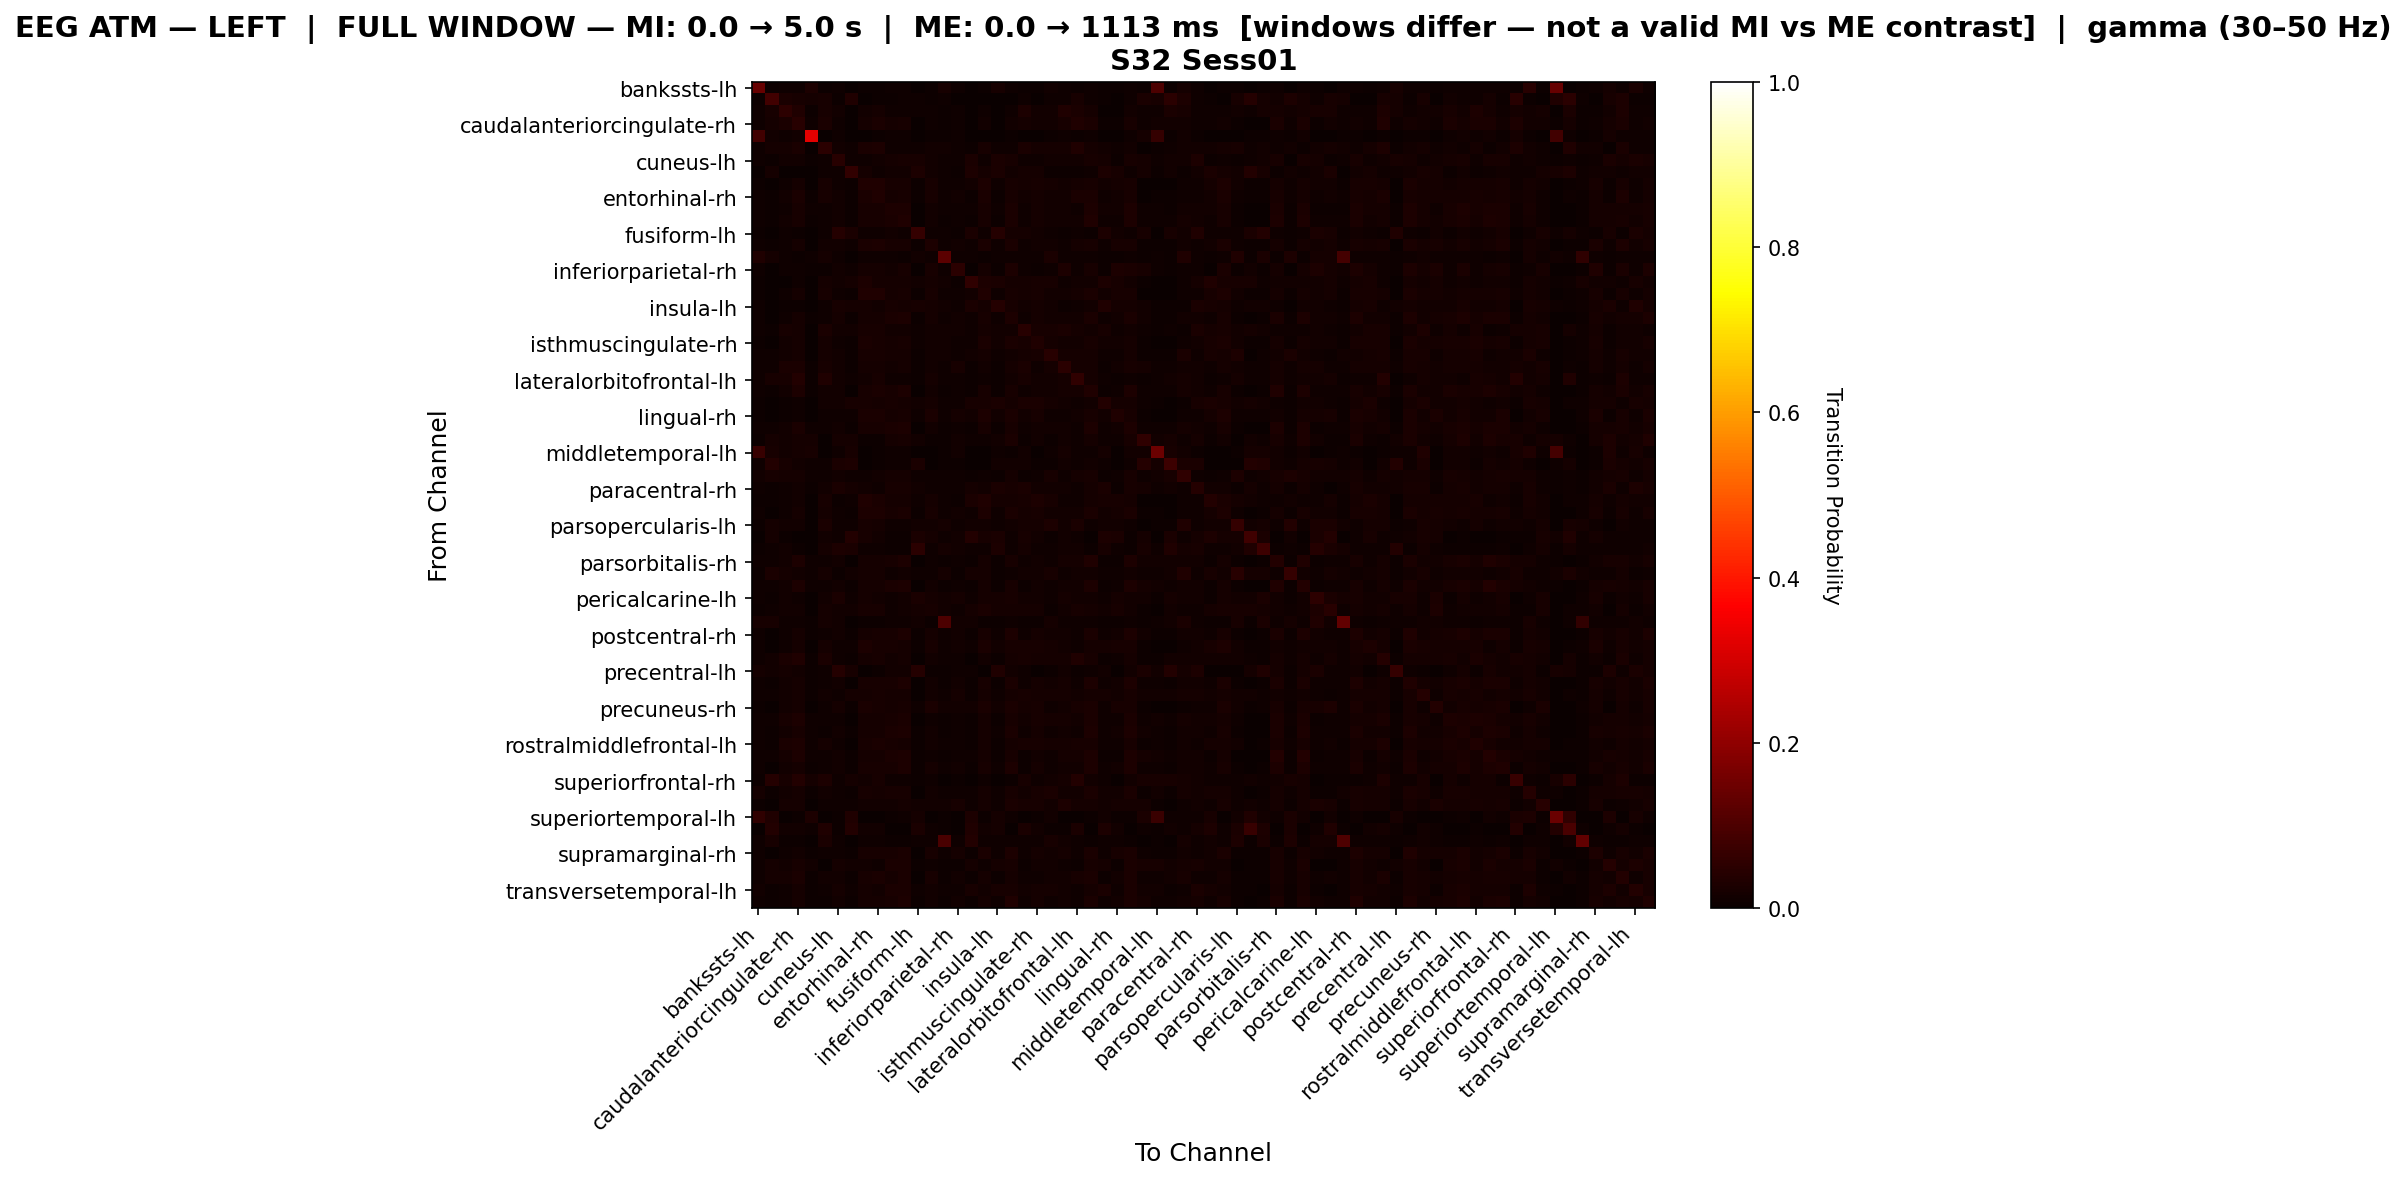

Values plotted in this chart, from the file beside it:
, bankssts-lh, bankssts-rh, caudalanteriorcingulate-lh, caudalanteriorcingulate-rh, caudalmiddlefrontal-lh, caudalmiddlefrontal-rh, cuneus-lh, cuneus-rh, entorhinal-lh, entorhinal-rh, frontalpole-lh, frontalpole-rh, fusiform-lh, fusiform-rh, inferiorparietal-lh, inferiorparietal-rh, inferiortemporal-lh, inferiortemporal-rh, insula-lh, insula-rh, isthmuscingulate-lh, isthmuscingulate-rh, lateraloccipital-lh
bankssts-lh, 0.1379, 0.005268, 0.01097, 0.01097, 0.03096, 0.005414, 0.01024, 0.0005853, 0.00556, 0.007609, 0.009219, 0.009658, 0.003366, 0.007024, 0.0221, 0.0101, 0.001463, 0.004829, 0.02174, 0.009658, 0.005999, 0.005268, 0.01288
bankssts-rh, 0.006401, 0.08421, 0.02504, 0.02244, 0.016, 0.02227, 0.006046, 0.03267, 0.00308, 0.007187, 0.006046, 0.00889, 0.009401, 0.005133, 0.009951, 0.003201, 0.001422, 0.002053, 0.0, 0.002489, 0.00924, 0.002053, 0.008254
caudalanteriorcingulate-lh, 0.009726, 0.02302, 0.05346, 0.0327, 0.007653, 0.0225, 0.01496, 0.001843, 0.01219, 0.01756, 0.01036, 0.0102, 0.01099, 0.008718, 0.006856, 0.008929, 0.0003189, 0.008738, 0.003827, 0.009496, 0.02957, 0.01235, 0.01434
caudalanteriorcingulate-rh, 0.009541, 0.01623, 0.02477, 0.04503, 0.01071, 0.02358, 0.01137, 0.002208, 0.01598, 0.02426, 0.0162, 0.01956, 0.002009, 0.01171, 0.005691, 0.008704, 0.003199, 0.01485, 0.003303, 0.01335, 0.01602, 0.01398, 0.01322
caudalmiddlefrontal-lh, 0.08578, 0.01443, 0.009621, 0.01358, 0.3248, 0.003396, 0.008772, 0.003679, 0.00283, 0.005093, 0.01104, 0.01047, 0.00283, 0.003962, 0.005376, 0.007923, 0.001132, 0.001698, 0.002547, 0.007074, 0.002547, 0.002264, 0.003962
caudalmiddlefrontal-rh, 0.008222, 0.01877, 0.01756, 0.02714, 0.003103, 0.04964, 0.01209, 0.008811, 0.02476, 0.02812, 0.01141, 0.01112, 0.008882, 0.01438, 0.01442, 0.009463, 0.007201, 0.02029, 0.008907, 0.01008, 0.02515, 0.01564, 0.01794
cuneus-lh, 0.01002, 0.004794, 0.01263, 0.01452, 0.005956, 0.009966, 0.04521, 0.01165, 0.01146, 0.01214, 0.01747, 0.0224, 0.02325, 0.01185, 0.008716, 0.01026, 0.02431, 0.01006, 0.02659, 0.02153, 0.01069, 0.009144, 0.01302
cuneus-rh, 0.003202, 0.01712, 0.00183, 0.003114, 0.003202, 0.01135, 0.01064, 0.06201, 0.01845, 0.01077, 0.01464, 0.01193, 0.02764, 0.01392, 0.008234, 0.007582, 0.02986, 0.01845, 0.02426, 0.01465, 0.01752, 0.01893, 0.006263
entorhinal-lh, 0.007701, 0.002752, 0.009618, 0.01869, 0.003137, 0.02284, 0.01017, 0.006664, 0.03467, 0.03165, 0.01973, 0.02179, 0.006275, 0.02174, 0.01112, 0.01062, 0.01404, 0.03075, 0.01137, 0.01989, 0.01722, 0.02048, 0.01685
entorhinal-rh, 0.009151, 0.006527, 0.01427, 0.02527, 0.00416, 0.02286, 0.01231, 0.004464, 0.02654, 0.03455, 0.01762, 0.02148, 0.004298, 0.02215, 0.01012, 0.01215, 0.007038, 0.02519, 0.007449, 0.02117, 0.01425, 0.01808, 0.01532
frontalpole-lh, 0.009219, 0.004852, 0.01124, 0.02079, 0.007923, 0.01064, 0.01322, 0.007526, 0.02121, 0.02052, 0.02923, 0.02958, 0.003895, 0.01415, 0.008211, 0.01047, 0.00873, 0.02164, 0.01002, 0.0237, 0.01121, 0.01744, 0.01405
frontalpole-rh, 0.0101, 0.007207, 0.01293, 0.0232, 0.00741, 0.009683, 0.01548, 0.005339, 0.02026, 0.02171, 0.02387, 0.03133, 0.00259, 0.01469, 0.006905, 0.01141, 0.007117, 0.02062, 0.006825, 0.02467, 0.00898, 0.01569, 0.01208
fusiform-lh, 0.007089, 0.001936, 0.008938, 0.004049, 0.003312, 0.01161, 0.04053, 0.0263, 0.009937, 0.008649, 0.01319, 0.01061, 0.06321, 0.01012, 0.01104, 0.005889, 0.02388, 0.01067, 0.04263, 0.01651, 0.01566, 0.01399, 0.008465
fusiform-rh, 0.009047, 0.004162, 0.00869, 0.01673, 0.003393, 0.01363, 0.01342, 0.009028, 0.02527, 0.02971, 0.02019, 0.02329, 0.005796, 0.03063, 0.01131, 0.01434, 0.01108, 0.02604, 0.01158, 0.02407, 0.01011, 0.01497, 0.0125
inferiorparietal-lh, 0.03153, 0.01655, 0.008672, 0.007453, 0.008303, 0.01935, 0.009756, 0.001084, 0.008537, 0.01003, 0.0103, 0.007724, 0.01335, 0.009756, 0.1217, 0.0107, 0.009406, 0.007453, 0.007859, 0.01057, 0.008808, 0.00813, 0.02551
inferiorparietal-rh, 0.01029, 0.003572, 0.01015, 0.01029, 0.005287, 0.006288, 0.01388, 0.008659, 0.01705, 0.01905, 0.01431, 0.02225, 0.002715, 0.02327, 0.008574, 0.0498, 0.001572, 0.01873, 0.005144, 0.02823, 0.0103, 0.006002, 0.007859
inferiortemporal-lh, 0.004536, 0.0004892, 0.00268, 0.008576, 0.0008247, 0.01629, 0.01489, 0.01651, 0.0295, 0.01736, 0.01746, 0.01646, 0.01461, 0.01785, 0.0127, 0.005567, 0.05489, 0.02746, 0.02576, 0.01715, 0.01685, 0.02241, 0.02071
inferiortemporal-rh, 0.007386, 0.001608, 0.008491, 0.01803, 0.002563, 0.01984, 0.009808, 0.00627, 0.03378, 0.0318, 0.01926, 0.02277, 0.007235, 0.02269, 0.0107, 0.01054, 0.01404, 0.03333, 0.01171, 0.02079, 0.01737, 0.02142, 0.01552
insula-lh, 0.01121, 0.0003063, 0.006126, 0.006822, 0.002603, 0.009171, 0.02315, 0.01839, 0.01875, 0.01324, 0.02075, 0.01726, 0.02111, 0.01728, 0.01194, 0.007963, 0.02492, 0.01861, 0.04203, 0.02109, 0.01492, 0.01939, 0.01274
insula-rh, 0.009607, 0.003157, 0.01089, 0.01627, 0.004941, 0.008872, 0.01566, 0.005406, 0.01907, 0.01912, 0.02381, 0.02816, 0.004992, 0.01639, 0.009058, 0.014, 0.008301, 0.01995, 0.009685, 0.03033, 0.009809, 0.0188, 0.01222
isthmuscingulate-lh, 0.008197, 0.00739, 0.02128, 0.01815, 0.002732, 0.02611, 0.01286, 0.01306, 0.02151, 0.02209, 0.01392, 0.01205, 0.01081, 0.01389, 0.01179, 0.01329, 0.008915, 0.01898, 0.01188, 0.01265, 0.04578, 0.0203, 0.01964
isthmuscingulate-rh, 0.007585, 0.001626, 0.01205, 0.01782, 0.00248, 0.01587, 0.008835, 0.005586, 0.02494, 0.02203, 0.01885, 0.0198, 0.008168, 0.01562, 0.01211, 0.008606, 0.01133, 0.02366, 0.01326, 0.02423, 0.02093, 0.03243, 0.01839
lateraloccipital-lh, 0.009406, 0.008673, 0.01499, 0.01886, 0.003233, 0.0187, 0.01259, 0.004023, 0.02271, 0.02074, 0.01685, 0.01613, 0.006026, 0.0137, 0.01514, 0.008671, 0.01429, 0.01809, 0.008792, 0.01546, 0.01856, 0.02014, 0.04584
lateraloccipital-rh, 0.01026, 0.01149, 0.02403, 0.02477, 0.006246, 0.02093, 0.01511, 0.00566, 0.01856, 0.0175, 0.01418, 0.01837, 0.005524, 0.01313, 0.008694, 0.02203, 0.006884, 0.0153, 0.004793, 0.01644, 0.02467, 0.009459, 0.01813
lateralorbitofrontal-lh, 0.007903, 0.01976, 0.02304, 0.03685, 0.006068, 0.03379, 0.01281, 0.009836, 0.0134, 0.02304, 0.01058, 0.01069, 0.005222, 0.01656, 0.01044, 0.009173, 0.006373, 0.01165, 0.007056, 0.01201, 0.02167, 0.01183, 0.01371
lateralorbitofrontal-rh, 0.01012, 0.007108, 0.01554, 0.02816, 0.006744, 0.01297, 0.01377, 0.002651, 0.02168, 0.02349, 0.02135, 0.02806, 0.002146, 0.01417, 0.006744, 0.01087, 0.005818, 0.02192, 0.0052, 0.02128, 0.01042, 0.01534, 0.01366
lingual-lh, 0.006515, 0.001386, 0.00581, 0.008829, 0.001792, 0.01314, 0.01285, 0.02006, 0.02314, 0.0164, 0.02117, 0.01812, 0.01398, 0.01741, 0.01075, 0.009802, 0.02301, 0.02301, 0.02724, 0.01877, 0.02366, 0.0248, 0.01668
lingual-rh, 0.007367, 0.0, 0.006501, 0.01048, 0.002508, 0.009404, 0.009748, 0.009928, 0.02597, 0.02538, 0.01834, 0.02189, 0.008464, 0.02733, 0.01082, 0.01643, 0.01268, 0.02894, 0.01414, 0.0267, 0.01223, 0.02019, 0.01155
medialorbitofrontal-lh, 0.01008, 0.007858, 0.01442, 0.02349, 0.008031, 0.01008, 0.01377, 0.00538, 0.02159, 0.02195, 0.02358, 0.02975, 0.002826, 0.01457, 0.006929, 0.01128, 0.006757, 0.02172, 0.006988, 0.02293, 0.009483, 0.01514, 0.01276
medialorbitofrontal-rh, 0.006034, 0.01653, 0.01207, 0.01666, 0.01758, 0.001049, 0.01734, 0.0159, 0.00657, 0.004923, 0.01911, 0.02253, 0.01208, 0.006765, 0.004984, 0.01471, 0.009596, 0.008083, 0.01327, 0.02629, 0.006503, 0.01393, 0.004594
middletemporal-lh, 0.06695, 0.02284, 0.01245, 0.0162, 0.02086, 0.002173, 0.009285, 0.022, 0.001778, 0.004346, 0.01047, 0.01067, 0.0007902, 0.003753, 0.004544, 0.01231, 0.002203, 0.001185, 0.008188, 0.007112, 0.01338, 0.00158, 0.008524
middletemporal-rh, 0.01017, 0.03728, 0.02187, 0.01487, 0.008868, 0.009279, 0.02732, 0.02984, 0.001826, 0.003912, 0.0102, 0.01124, 0.02666, 0.002869, 0.004173, 0.007303, 0.003205, 0.0005216, 0.01519, 0.01293, 0.01384, 0.005317, 0.005216
paracentral-lh, 0.01218, 0.01991, 0.01575, 0.01837, 0.008729, 0.01007, 0.01451, 0.009657, 0.01057, 0.01437, 0.01583, 0.01928, 0.01103, 0.01165, 0.01099, 0.00838, 0.00473, 0.009702, 0.004297, 0.01614, 0.004342, 0.0109, 0.02067
paracentral-rh, 0.01062, 0.005359, 0.01008, 0.01411, 0.00395, 0.01281, 0.02375, 0.01583, 0.01334, 0.01128, 0.02064, 0.0199, 0.01439, 0.009582, 0.008581, 0.01149, 0.01807, 0.01192, 0.02377, 0.02085, 0.02378, 0.01401, 0.01431
parahippocampal-lh, 0.005783, 0.004, 0.008744, 0.01418, 0.001227, 0.02019, 0.005608, 0.01157, 0.03179, 0.0242, 0.01858, 0.01586, 0.01052, 0.01887, 0.01097, 0.006835, 0.02377, 0.03168, 0.01724, 0.01687, 0.02231, 0.02764, 0.02185
parahippocampal-rh, 0.008477, 0.001261, 0.009338, 0.01797, 0.003069, 0.01667, 0.01059, 0.004838, 0.02926, 0.02978, 0.02007, 0.02399, 0.006431, 0.02247, 0.01155, 0.01291, 0.01005, 0.02996, 0.01032, 0.0235, 0.01613, 0.02057, 0.01479
parsopercularis-lh, 0.007143, 0.01713, 0.01523, 0.01326, 0.001871, 0.02663, 0.008262, 0.008414, 0.0201, 0.01714, 0.0087, 0.008387, 0.01247, 0.01349, 0.01867, 0.007823, 0.0141, 0.01556, 0.01122, 0.01257, 0.01763, 0.01865, 0.02788
parsopercularis-rh, 0.0012, 0.01611, 0.004459, 0.0, 0.003001, 0.01485, 0.009744, 0.03681, 0.02097, 0.01302, 0.006823, 0.004085, 0.0246, 0.01788, 0.00814, 0.01413, 0.03529, 0.0225, 0.02654, 0.009597, 0.0219, 0.01418, 0.00735
parsorbitalis-lh, 0.006567, 0.01106, 0.01226, 0.004925, 0.003648, 0.01594, 0.03109, 0.02583, 0.008574, 0.009121, 0.006239, 0.005144, 0.04802, 0.009303, 0.01704, 0.01262, 0.01102, 0.009303, 0.02769, 0.009559, 0.0189, 0.01003, 0.01058
parsorbitalis-rh, 0.009582, 0.00993, 0.01552, 0.0301, 0.008711, 0.01066, 0.01416, 0.002901, 0.01783, 0.01917, 0.02244, 0.02952, 0.002284, 0.01149, 0.005575, 0.009465, 0.00698, 0.01843, 0.005552, 0.02197, 0.008434, 0.01381, 0.01099
parstriangularis-lh, 0.006207, 0.02676, 0.0165, 0.01557, 0.00838, 0.01752, 0.004035, 0.01374, 0.01588, 0.0176, 0.01138, 0.01223, 0.0111, 0.01014, 0.01635, 0.004655, 0.01606, 0.01619, 0.006828, 0.009825, 0.01235, 0.01414, 0.02188
parstriangularis-rh, 0.009131, 0.01059, 0.01541, 0.02758, 0.01096, 0.007879, 0.01467, 0.004788, 0.01671, 0.01827, 0.02357, 0.03043, 0.003737, 0.01173, 0.005478, 0.009881, 0.006986, 0.01768, 0.006066, 0.02316, 0.007462, 0.01423, 0.01005
pericalcarine-lh, 0.008552, 0.004845, 0.01493, 0.008701, 0.002897, 0.01326, 0.02711, 0.009552, 0.01616, 0.01505, 0.01021, 0.01534, 0.02352, 0.01713, 0.01228, 0.01921, 0.008149, 0.01575, 0.0163, 0.02253, 0.0145, 0.01436, 0.01048
pericalcarine-rh, 0.005646, 0.008534, 0.01405, 0.01369, 0.0007788, 0.01737, 0.01348, 0.01357, 0.02294, 0.02217, 0.01005, 0.01525, 0.01813, 0.02145, 0.01233, 0.01133, 0.01719, 0.02584, 0.01625, 0.01864, 0.01768, 0.01834, 0.007204
postcentral-lh, 0.0208, 0.01994, 0.01053, 0.009307, 0.005868, 0.01782, 0.01516, 0.0006103, 0.005951, 0.007782, 0.008239, 0.008544, 0.01203, 0.007476, 0.09843, 0.01471, 0.01339, 0.005188, 0.005493, 0.009002, 0.006408, 0.005645, 0.01722
postcentral-rh, 0.009787, 0.003496, 0.01061, 0.01618, 0.004754, 0.009344, 0.01472, 0.004972, 0.01932, 0.0199, 0.02314, 0.02861, 0.004365, 0.01625, 0.00811, 0.01375, 0.007659, 0.02009, 0.0089, 0.03028, 0.009471, 0.01844, 0.01305
posteriorcingulate-lh, 0.008338, 0.002754, 0.011, 0.01587, 0.00268, 0.01733, 0.008621, 0.008561, 0.02743, 0.02338, 0.02029, 0.01879, 0.006849, 0.0208, 0.01042, 0.01312, 0.01172, 0.0261, 0.01371, 0.02149, 0.02053, 0.02324, 0.0184
posteriorcingulate-rh, 0.01046, 0.01551, 0.02432, 0.03255, 0.004265, 0.02422, 0.01043, 0.005659, 0.01632, 0.023, 0.01408, 0.01593, 0.003577, 0.01243, 0.008255, 0.009769, 0.002976, 0.01445, 0.005228, 0.01595, 0.01986, 0.0176, 0.01604
precentral-lh, 0.01848, 0.01329, 0.01769, 0.0126, 0.005168, 0.00934, 0.04136, 0.02188, 0.002907, 0.005168, 0.01225, 0.01451, 0.04016, 0.004522, 0.004845, 0.008447, 0.01046, 0.002261, 0.03448, 0.01493, 0.009663, 0.003602, 0.006783
precentral-rh, 0.01007, 0.00492, 0.01255, 0.01942, 0.005313, 0.01167, 0.01298, 0.003513, 0.02137, 0.02213, 0.02137, 0.02792, 0.003076, 0.01548, 0.00755, 0.01345, 0.006095, 0.022, 0.006816, 0.02705, 0.0104, 0.0179, 0.01436
precuneus-lh, 0.01021, 0.009955, 0.01366, 0.01782, 0.005176, 0.014, 0.01119, 0.01688, 0.01829, 0.01979, 0.01926, 0.01944, 0.003218, 0.01489, 0.01016, 0.01632, 0.004586, 0.01759, 0.007902, 0.0188, 0.02162, 0.01847, 0.01596
precuneus-rh, 0.007251, 0.0, 0.01266, 0.0177, 0.00232, 0.01096, 0.01637, 0.00397, 0.02385, 0.02335, 0.01594, 0.02216, 0.009136, 0.0237, 0.01204, 0.01362, 0.01275, 0.02544, 0.01299, 0.02549, 0.01563, 0.02017, 0.01067
rostralanteriorcingulate-lh, 0.009562, 0.009387, 0.01966, 0.03052, 0.008945, 0.01095, 0.01117, 0.003781, 0.01805, 0.01922, 0.02202, 0.02366, 0.002313, 0.009675, 0.006786, 0.008791, 0.003968, 0.01679, 0.005565, 0.01989, 0.01405, 0.02122, 0.01655
rostralanteriorcingulate-rh, 0.009713, 0.006127, 0.01295, 0.02025, 0.008368, 0.007399, 0.01497, 0.006281, 0.01857, 0.01839, 0.02641, 0.03097, 0.00431, 0.01358, 0.007472, 0.01171, 0.00678, 0.01879, 0.008123, 0.02711, 0.008645, 0.01665, 0.01156
rostralmiddlefrontal-lh, 0.007984, 0.007694, 0.0239, 0.03097, 0.008127, 0.01633, 0.01012, 0.002226, 0.0198, 0.02345, 0.02082, 0.01949, 0.003992, 0.01213, 0.009837, 0.009837, 0.004061, 0.01799, 0.00654, 0.0191, 0.02093, 0.02173, 0.01792
rostralmiddlefrontal-rh, 0.009051, 0.0109, 0.01579, 0.02985, 0.01108, 0.008499, 0.01498, 0.004521, 0.01586, 0.01737, 0.02363, 0.03009, 0.004021, 0.01072, 0.005356, 0.009203, 0.007891, 0.01692, 0.006531, 0.02318, 0.00727, 0.01353, 0.009149
superiorfrontal-lh, 0.01001, 0.003786, 0.0123, 0.01892, 0.005003, 0.008964, 0.01446, 0.00522, 0.02084, 0.02139, 0.02287, 0.02899, 0.007566, 0.01617, 0.009194, 0.01253, 0.007652, 0.02134, 0.009008, 0.0276, 0.007659, 0.01706, 0.01095
superiorfrontal-rh, 0.006094, 0.03938, 0.02022, 0.03667, 0.01741, 0.03117, 0.00861, 0.0179, 0.01239, 0.01974, 0.01103, 0.01132, 0.005128, 0.008322, 0.003772, 0.006772, 0.002419, 0.009678, 0.001741, 0.005804, 0.02245, 0.007936, 0.01248
superiorparietal-lh, 0.01603, 0.004884, 0.01303, 0.01948, 0.004419, 0.01187, 0.01157, 0.007245, 0.01958, 0.01926, 0.02093, 0.0216, 0.003545, 0.01301, 0.01075, 0.01004, 0.00938, 0.01798, 0.01106, 0.01954, 0.01347, 0.01977, 0.02412
superiorparietal-rh, 0.007699, 0.0004277, 0.01733, 0.01704, 0.003422, 0.01082, 0.0109, 0.008231, 0.0148, 0.01551, 0.01316, 0.01584, 0.01174, 0.01509, 0.01283, 0.01954, 0.009387, 0.01643, 0.01168, 0.02514, 0.02217, 0.02153, 0.01203
... 8 more rows
